Image classification data set "math_symbols" (EugeneWu1/MathBoard-Ai on GitHub). Class labels (5): divide, equals, minus, plus, times.

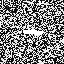
Label: minus

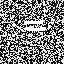
Label: equals

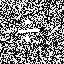
Label: divide

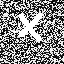
Label: times

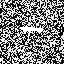
Label: minus

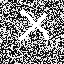
Label: times
